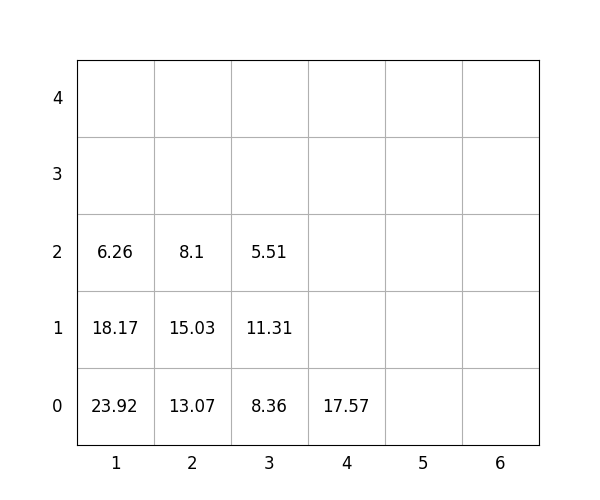

The data file committed next to this chart (first rows):
idx, loc_x, loc_y, loc_z, weight, group, score, seq, reloc, size(ft)
1, 1, 0, 0, 23.92, 1, 123.9, 1, 1.0, 20
2, 1, 0, 1, 18.17, 1, 118.2, 2, 1.0, 20
3, 4, 0, 0, 17.57, 3, 317.6, 3, 0, 20
4, 3, 0, 0, 8.36, 3, 308.4, 4, 1.0, 20
5, 1, 0, 2, 6.26, 2, 206.3, 5, 1.0, 20
6, 3, 0, 1, 11.31, 3, 311.3, 6, 1.0, 20
7, 3, 0, 2, 5.51, 3, 305.5, 7, 1.0, 20
8, 2, 0, 0, 13.07, 0, 13.07, 8, 0, 20
9, 2, 0, 1, 15.03, 3, 315, 9, 1.0, 20
10, 2, 0, 2, 8.1, 3, 308.1, 10, 1.0, 20
